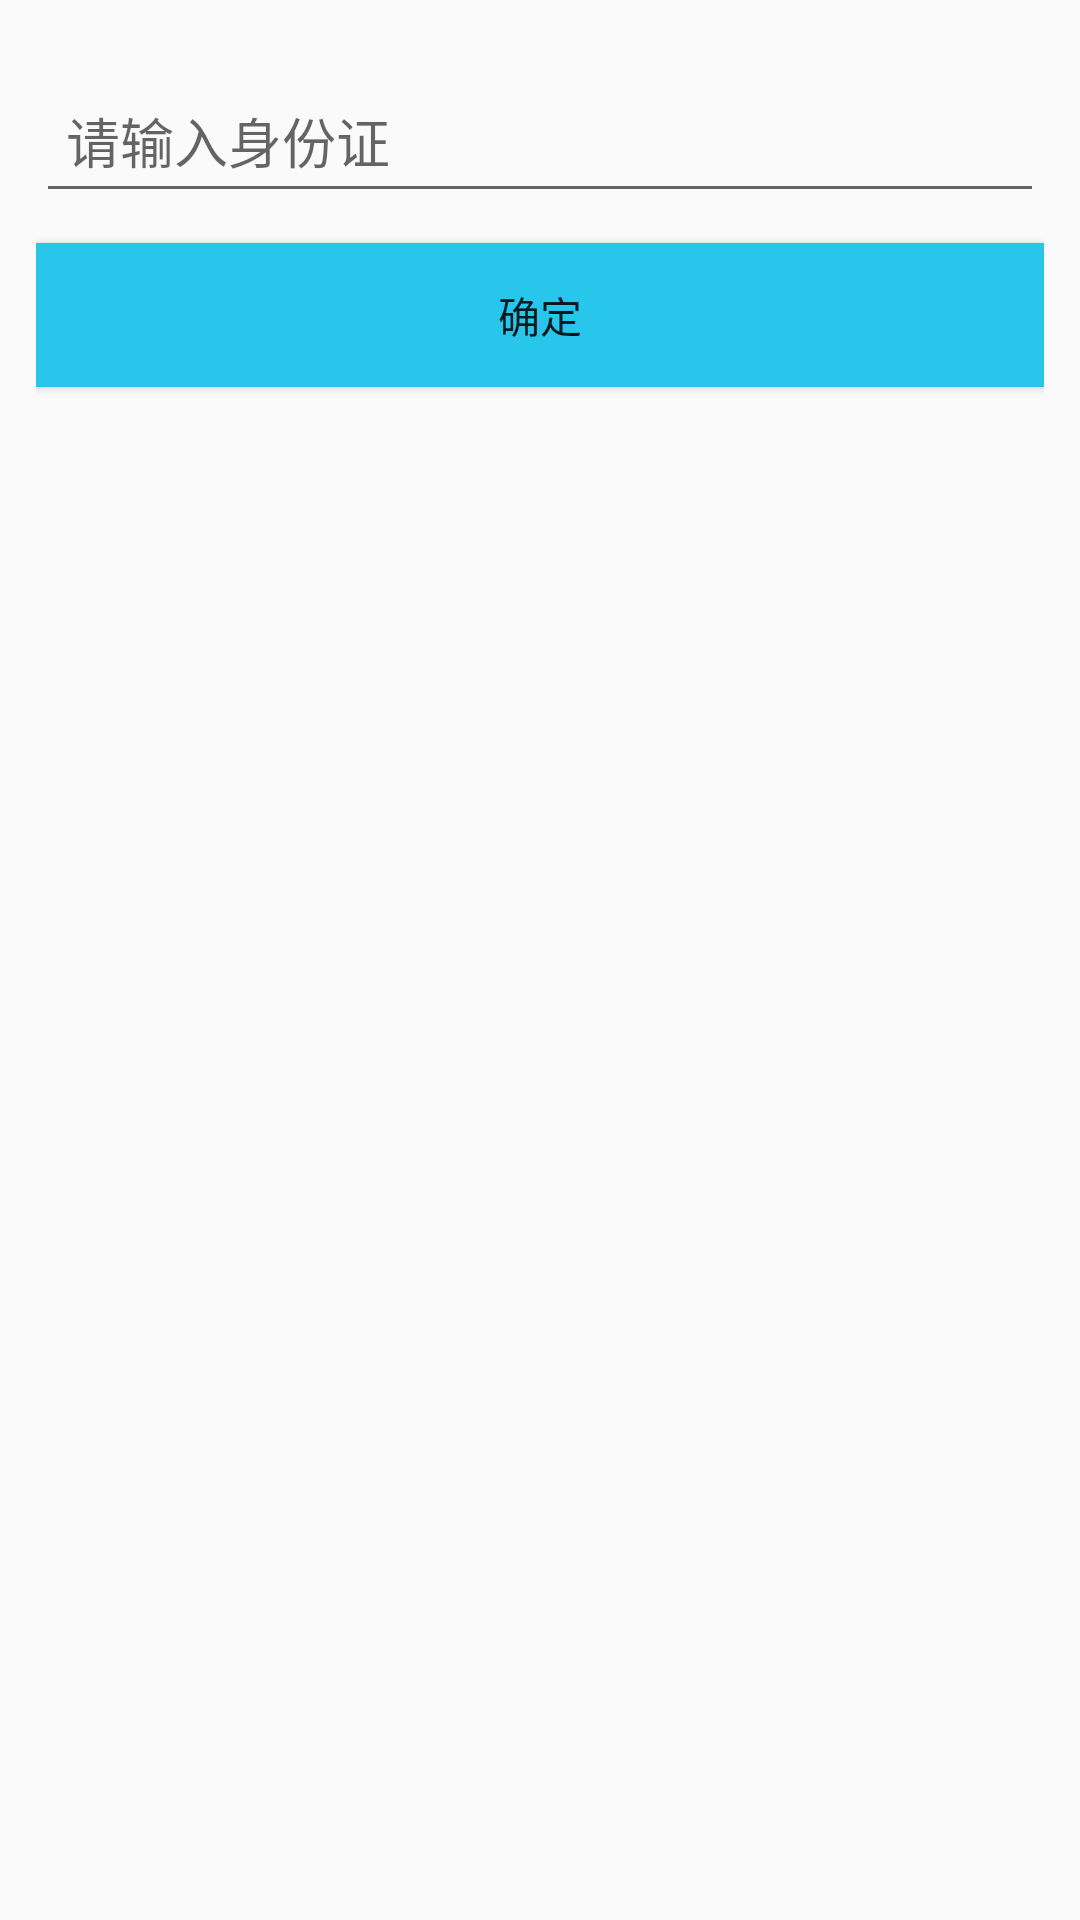

This screen was rendered from an Android layout file. Write that file and the resources it references.
<!-- AndroidManifest.xml: application theme AppTheme -->
<!-- res/layout/activity_forget_id_card.xml -->
<?xml version="1.0" encoding="utf-8"?>
<android.support.constraint.ConstraintLayout xmlns:android="http://schemas.android.com/apk/res/android"
    xmlns:app="http://schemas.android.com/apk/res-auto"
    xmlns:tools="http://schemas.android.com/tools"
    android:layout_width="match_parent"
    android:layout_height="match_parent"
    tools:context=".ui.ForgetIdCardActivity">

    <LinearLayout
        android:layout_width="match_parent"
        android:layout_height="match_parent"
        android:layout_margin="12dp"
        android:orientation="vertical">

        <android.support.design.widget.TextInputLayout
            android:id="@+id/textInputLayout"
            android:layout_width="match_parent"
            android:layout_height="wrap_content">

            <EditText
                android:id="@+id/edt_id_card"
                android:layout_width="match_parent"
                android:layout_height="48dp"
                android:layout_marginTop="30dp"
                android:hint="请输入身份证"
                android:maxLength="18"
                android:paddingLeft="10dp" />
        </android.support.design.widget.TextInputLayout>

        <Button
            android:id="@+id/btn_ok"
            android:layout_width="match_parent"
            android:layout_height="48dp"
            android:layout_marginTop="10dp"
            android:background="@color/colorblue"
            android:text="确定" />
    </LinearLayout>

    <ProgressBar
        android:id="@+id/circleProgressBar"
        android:layout_width="wrap_content"
        android:layout_height="wrap_content"
        android:visibility="gone"
        app:layout_constraintBottom_toBottomOf="parent"
        app:layout_constraintLeft_toLeftOf="parent"
        app:layout_constraintRight_toRightOf="parent"
        app:layout_constraintTop_toTopOf="parent" />
</android.support.constraint.ConstraintLayout>
<!-- resources referenced by this layout -->
<resources>
  <color name="colorblue">#27c6ea</color>
  <style name="AppTheme" parent="Theme.AppCompat.Light.DarkActionBar">
          
          <item name="colorPrimary">@color/colorPrimary</item>
          <item name="colorPrimaryDark">@color/colorPrimaryDark</item>
          <item name="colorAccent">@color/colorAccent</item>
      </style>
  <color name="colorPrimary">#3F51B5</color>
  <color name="colorPrimaryDark">#303F9F</color>
  <color name="colorAccent">#FF4081</color>
</resources>
